Run: headless pygame with SDL's dummy video driver; simulated clock (each Clock.tick advances the game by its frame time, no real sleeping); random seed 0; keys injected as events and as key.get_pressed() state; no mouse input.
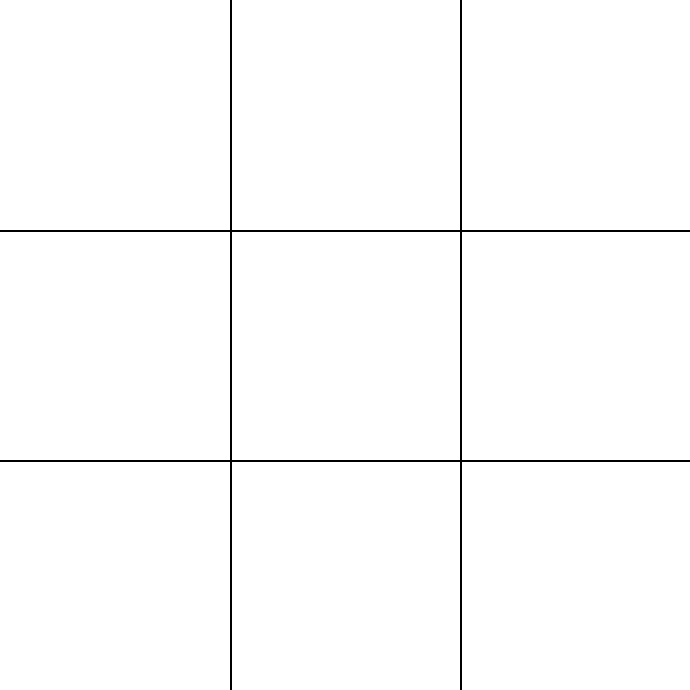
Frame 1 of 4 · flips 1–60 · no input
Frame 2 of 4 · flips 61–180 · tapped SPACE, RETURN · held RIGHT (→), D · screen unchanged from frame 1, image omitted
Frame 3 of 4 · flips 181–300 · held DOWN (↓), S · screen unchanged from frame 2, image omitted
Frame 4 of 4 · flips 301–420 · held LEFT (←), A, UP (↑), W · screen unchanged from frame 3, image omitted

The pygame program that drew these frames:

import pygame

pygame.init()

WIDTH, HEIGHT = 690, 690
CELL_SIZE = WIDTH // 3

LINE_COLOR = (0, 0, 0)
BACKGROUND_COLOR = (255, 255, 255)

screen = pygame.display.set_mode((WIDTH, HEIGHT))
pygame.display.set_caption("Tic-Tac-Toe")

class Board:
    def __init__(self):
        self.cells = [["" for _ in range(3)] for _ in range(3)]

    def draw(self):
        screen.fill(BACKGROUND_COLOR)
        for i in range(1, 3):
            pygame.draw.line(screen, LINE_COLOR, (CELL_SIZE * i, 0), (CELL_SIZE * i, HEIGHT), 2)
            pygame.draw.line(screen, LINE_COLOR, (0, CELL_SIZE * i), (WIDTH, CELL_SIZE * i), 2)

board = Board()
running = True

while running:
    for event in pygame.event.get():
        if event.type == pygame.QUIT:
            running = False

    board.draw()
    pygame.display.flip()

pygame.quit()
